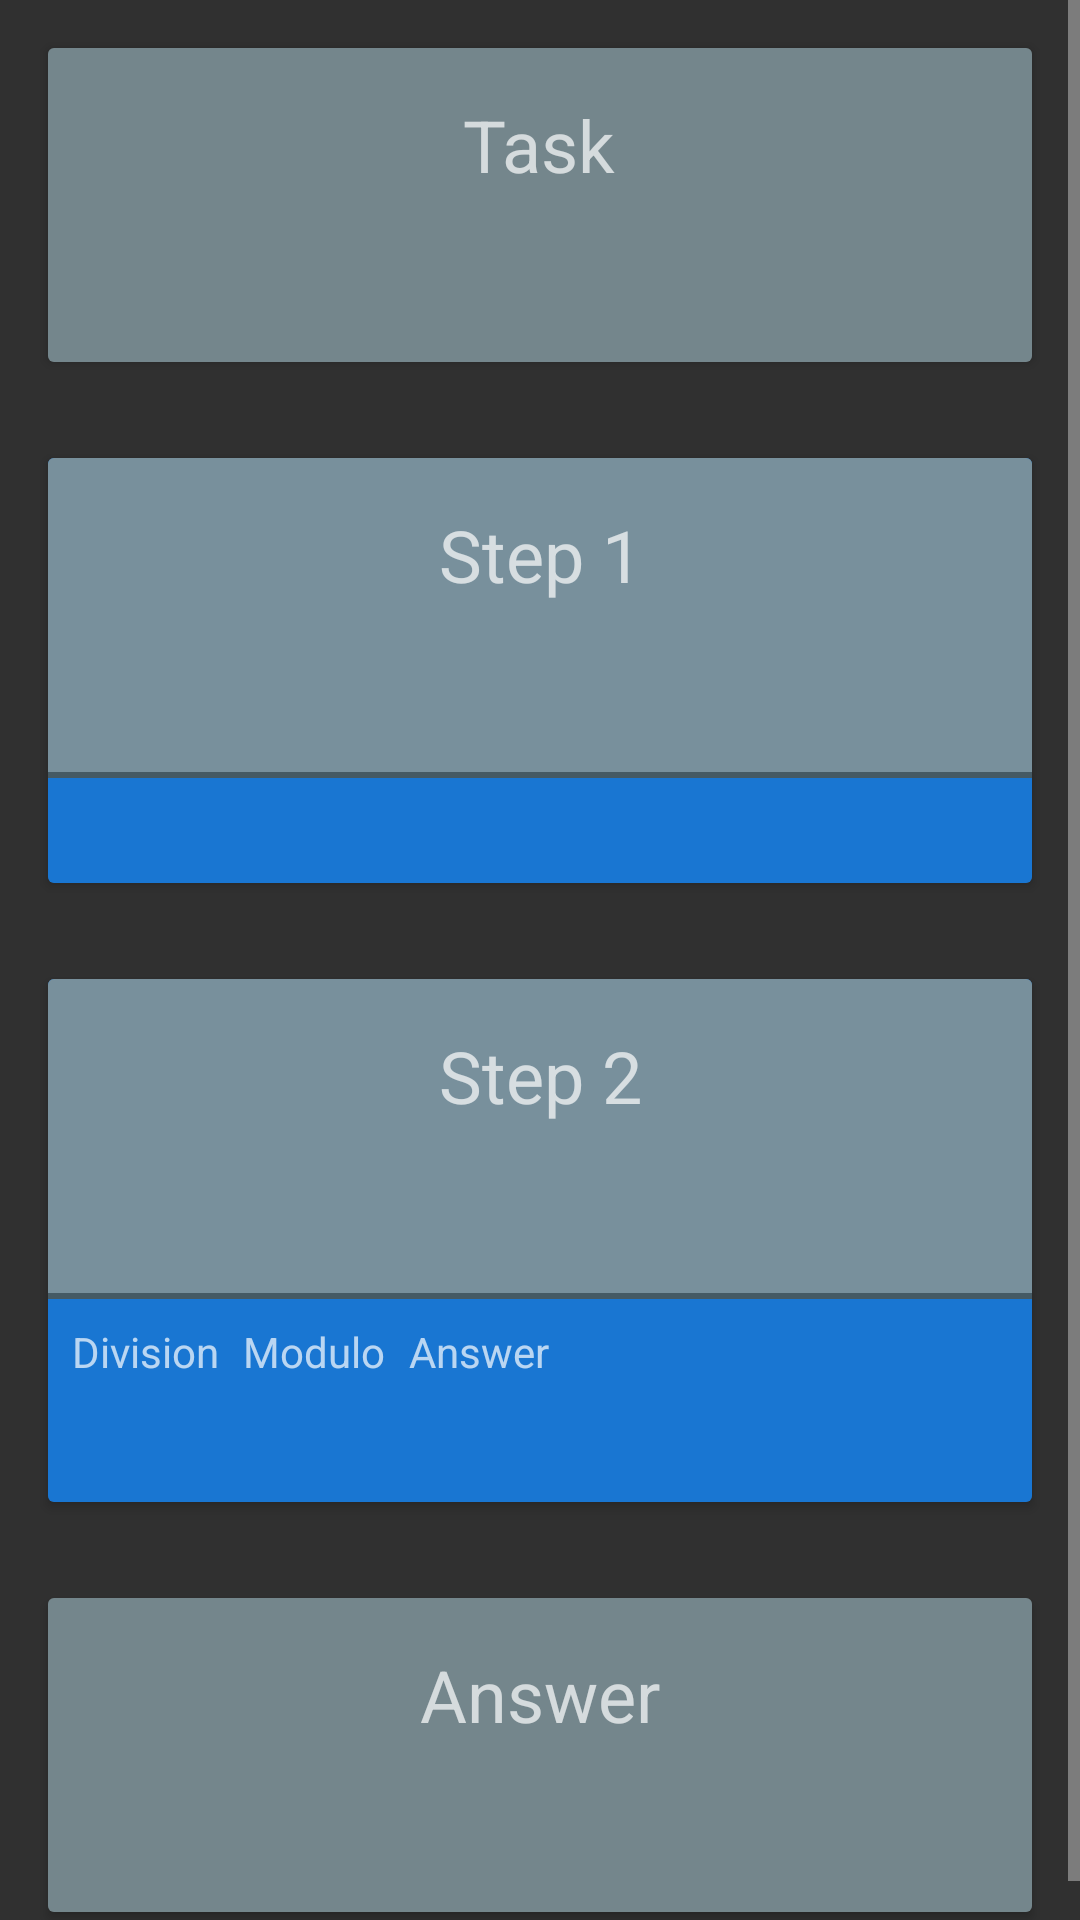

Here is an Android app screen rendered from its layout file. Give the layout XML and the strings, colors and styles it references.
<!-- AndroidManifest.xml: application theme AppTheme -->
<!-- res/layout/fragment_help.xml -->
<?xml version="1.0" encoding="utf-8"?>
<ScrollView xmlns:android="http://schemas.android.com/apk/res/android"
    android:id="@+id/coordinator"
    android:layout_width="match_parent"
    android:layout_height="match_parent">

    <LinearLayout
        android:layout_width="match_parent"
        android:layout_height="wrap_content"
        android:orientation="vertical">

        <androidx.cardview.widget.CardView
            android:layout_width="match_parent"
            android:layout_height="wrap_content"
            android:layout_margin="16dp">

            <LinearLayout
                android:layout_width="match_parent"
                android:layout_height="match_parent"
                android:background="@color/colorTaskBack"
                android:orientation="vertical">

                <TextView
                    android:layout_width="wrap_content"
                    android:layout_height="wrap_content"
                    android:layout_gravity="center"
                    android:layout_marginBottom="16dp"
                    android:layout_marginTop="16dp"
                    android:text="@string/tv_help_task"
                    android:textSize="24sp" />

                <TextView
                    android:id="@+id/text_view_help_task"
                    android:layout_width="wrap_content"
                    android:layout_height="wrap_content"
                    android:layout_gravity="center"
                    android:layout_marginBottom="16dp"
                    android:textSize="18sp" />
            </LinearLayout>

        </androidx.cardview.widget.CardView>

        <androidx.cardview.widget.CardView
            android:id="@+id/card_step_1"
            android:layout_width="match_parent"
            android:layout_height="wrap_content"
            android:layout_margin="16dp">

            <LinearLayout
                android:layout_width="match_parent"
                android:layout_height="match_parent"
                android:background="@color/colorAccent"
                android:orientation="vertical">

                <TextView
                    android:layout_width="match_parent"
                    android:layout_height="wrap_content"
                    android:background="@color/colorPrimary"
                    android:gravity="center"
                    android:padding="16dp"
                    android:text="@string/help_step_1"
                    android:textSize="24sp" />


                <TextView
                    android:id="@+id/help_step_1_algorithm_text"
                    android:layout_width="match_parent"
                    android:layout_height="wrap_content"
                    android:layout_gravity="center"
                    android:background="@color/colorPrimary"
                    android:gravity="center"
                    android:padding="8dp"
                    android:textSize="18sp" />

                <TextView
                    android:layout_width="match_parent"
                    android:layout_height="2dp"
                    android:background="@color/colorPrimaryDark" />

                <TextView
                    android:id="@+id/help_1_algorithm"
                    android:layout_width="wrap_content"
                    android:layout_height="wrap_content"
                    android:padding="8dp" />

            </LinearLayout>

        </androidx.cardview.widget.CardView>

        <androidx.cardview.widget.CardView
            android:id="@+id/card_step_2"
            android:layout_width="match_parent"
            android:layout_height="wrap_content"
            android:layout_margin="16dp">

            <LinearLayout
                android:layout_width="match_parent"
                android:layout_height="match_parent"
                android:background="@color/colorAccent"
                android:orientation="vertical">

                <TextView
                    android:id="@+id/header_step_2"
                    android:layout_width="match_parent"
                    android:layout_height="wrap_content"
                    android:background="@color/colorPrimary"
                    android:gravity="center"
                    android:padding="16dp"
                    android:text="@string/help_step_2"
                    android:textSize="24sp" />

                <TextView
                    android:id="@+id/help_step_2_algorithm_text"
                    android:layout_width="match_parent"
                    android:layout_height="wrap_content"
                    android:layout_gravity="center"
                    android:background="@color/colorPrimary"
                    android:gravity="center"
                    android:padding="8dp"
                    android:textSize="18sp" />

                <TextView
                    android:layout_width="match_parent"
                    android:layout_height="2dp"
                    android:background="@color/colorPrimaryDark" />

                <LinearLayout
                    android:layout_width="match_parent"
                    android:layout_height="wrap_content"
                    android:orientation="horizontal"
                    android:padding="8dp">

                    <TextView
                        android:id="@+id/help_2_algorithm_1"
                        android:layout_width="wrap_content"
                        android:layout_height="wrap_content"
                        android:text="@string/algorithm_div" />

                    <TextView
                        android:id="@+id/help_2_algorithm_2"
                        android:layout_width="wrap_content"
                        android:layout_height="wrap_content"
                        android:layout_marginLeft="8dp"
                        android:text="@string/algorithm_ost" />

                    <TextView
                        android:id="@+id/help_2_algorithm_3"
                        android:layout_width="wrap_content"
                        android:layout_height="wrap_content"
                        android:layout_marginLeft="8dp"
                        android:drawableRight="@drawable/ic_arrow_up"
                        android:text="@string/algorithm_res" />


                </LinearLayout>

            </LinearLayout>

        </androidx.cardview.widget.CardView>

        <androidx.cardview.widget.CardView
            android:layout_width="match_parent"
            android:layout_height="wrap_content"
            android:layout_margin="16dp">

            <LinearLayout
                android:layout_width="match_parent"
                android:layout_height="match_parent"
                android:background="@color/colorTaskBack"
                android:orientation="vertical">

                <TextView
                    android:layout_width="wrap_content"
                    android:layout_height="wrap_content"
                    android:layout_gravity="center"
                    android:layout_marginBottom="16dp"
                    android:layout_marginTop="16dp"
                    android:text="@string/help_answer"
                    android:textSize="24sp" />

                <TextView
                    android:id="@+id/text_view_help_answer"
                    android:layout_width="wrap_content"
                    android:layout_height="wrap_content"
                    android:layout_gravity="center"
                    android:layout_marginBottom="16dp"
                    android:textSize="18sp" />
            </LinearLayout>

        </androidx.cardview.widget.CardView>
    </LinearLayout>
</ScrollView>
<!-- resources referenced by this layout -->
<resources>
  <color name="colorAccent">#1976D2</color>
  <color name="colorPrimary">#78909c</color>
  <color name="colorPrimaryDark">#455a64</color>
  <color name="colorTaskBack">#74868c</color>
  <string name="algorithm_div">Division\n\n</string>
  <string name="algorithm_ost">Modulo\n\n</string>
  <string name="algorithm_res">Answer\n\n</string>
  <string name="help_answer">Answer</string>
  <string name="help_step_1">Step 1</string>
  <string name="help_step_2">Step 2</string>
  <string name="tv_help_task">Task</string>
  <style name="AppTheme" parent="Theme.MaterialComponents.Light">
          <item name="colorPrimary">@color/colorPrimary</item>
          <item name="colorPrimaryDark">@color/colorPrimaryDark</item>
          <item name="colorAccent">@color/colorAccent</item>
      </style>
</resources>
